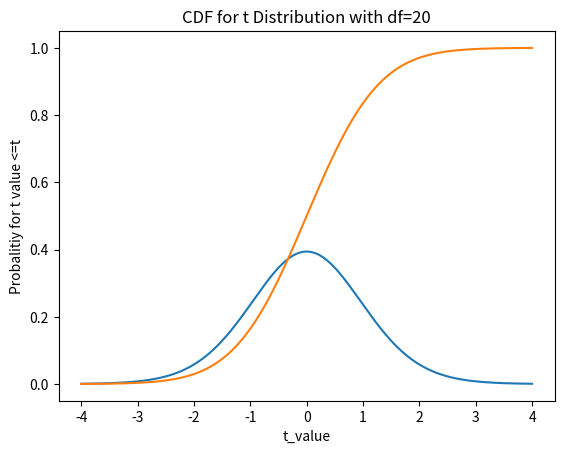

Write the Python code that produced this figure.
from scipy import stats
import numpy as np
import matplotlib.pyplot as plt

#Probility Functions
#PDF - Probablity Density Functions 
#CDF - Cumulative Distributions Functions

np.set_printoptions(precision=4)  #print  arrays to 4 decimal places

#Make a t distribution object for t with 20 degree of freedom
t_dist = stats.t(20)

#plot the PDF

t_values = np.linspace(-4, 4, 1000)
plt.plot(t_values, t_dist.pdf(t_values))
plt.xlabel("t_value")
plt.ylabel("Probalitiy for t value")
plt.title("PDF for t Distribution with df=20")
plt.show() 

#Plot the CDF
plt.plot(t_values, t_dist.cdf(t_values))
plt.xlabel("t_value")
plt.ylabel("Probalitiy for t value <=t")
plt.title("CDF for t Distribution with df=20")
plt.show()

#Moment Generta
data = [[3,5,7,9,34], 
[45,7,34,67,6], 
[4,8,6,3,7]]

print("")
print("Momemt Genertaing Functions")

print("2th moment =  ", stats.moment(data,moment=2))